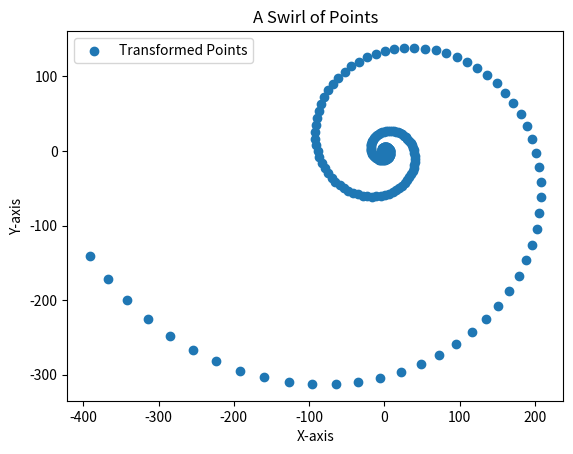

Write the Python code that produced this figure.
#By submitting this assignment, I agree to the following:
# "Aggies do not lie, cheat, or steal, or tolerate those who do."
# "I have not given or received any unauthorized aid on this assignment."
#
# [redacted]
# [redacted]
# Assignment: 12.14
# Date: 11/20/2023

#importing the necessary modules
import numpy as np
import matplotlib.pyplot as plt

#setting the values of the original matrix and vector
original_matrix = np.array([[1.02,0.095], 
                            [-0.095,1.02]])

original_point = np.array([[0],
                           [1]])
print(original_point.shape)

points_list = []

#iterating through to get a list of points
for i in range (0,250):
    newPoint = np.dot(original_matrix,original_point)
    points_list.append(newPoint)
    original_point = newPoint

points_array = np.array(points_list)
print(points_list)

#Plotting those points on a scatter plot
plt.scatter(points_array[:, 0], points_array[:, 1], marker='o', label='Transformed Points')

plt.title('A Swirl of Points')
plt.xlabel('X-axis')
plt.ylabel('Y-axis')
plt.legend()

plt.show()






